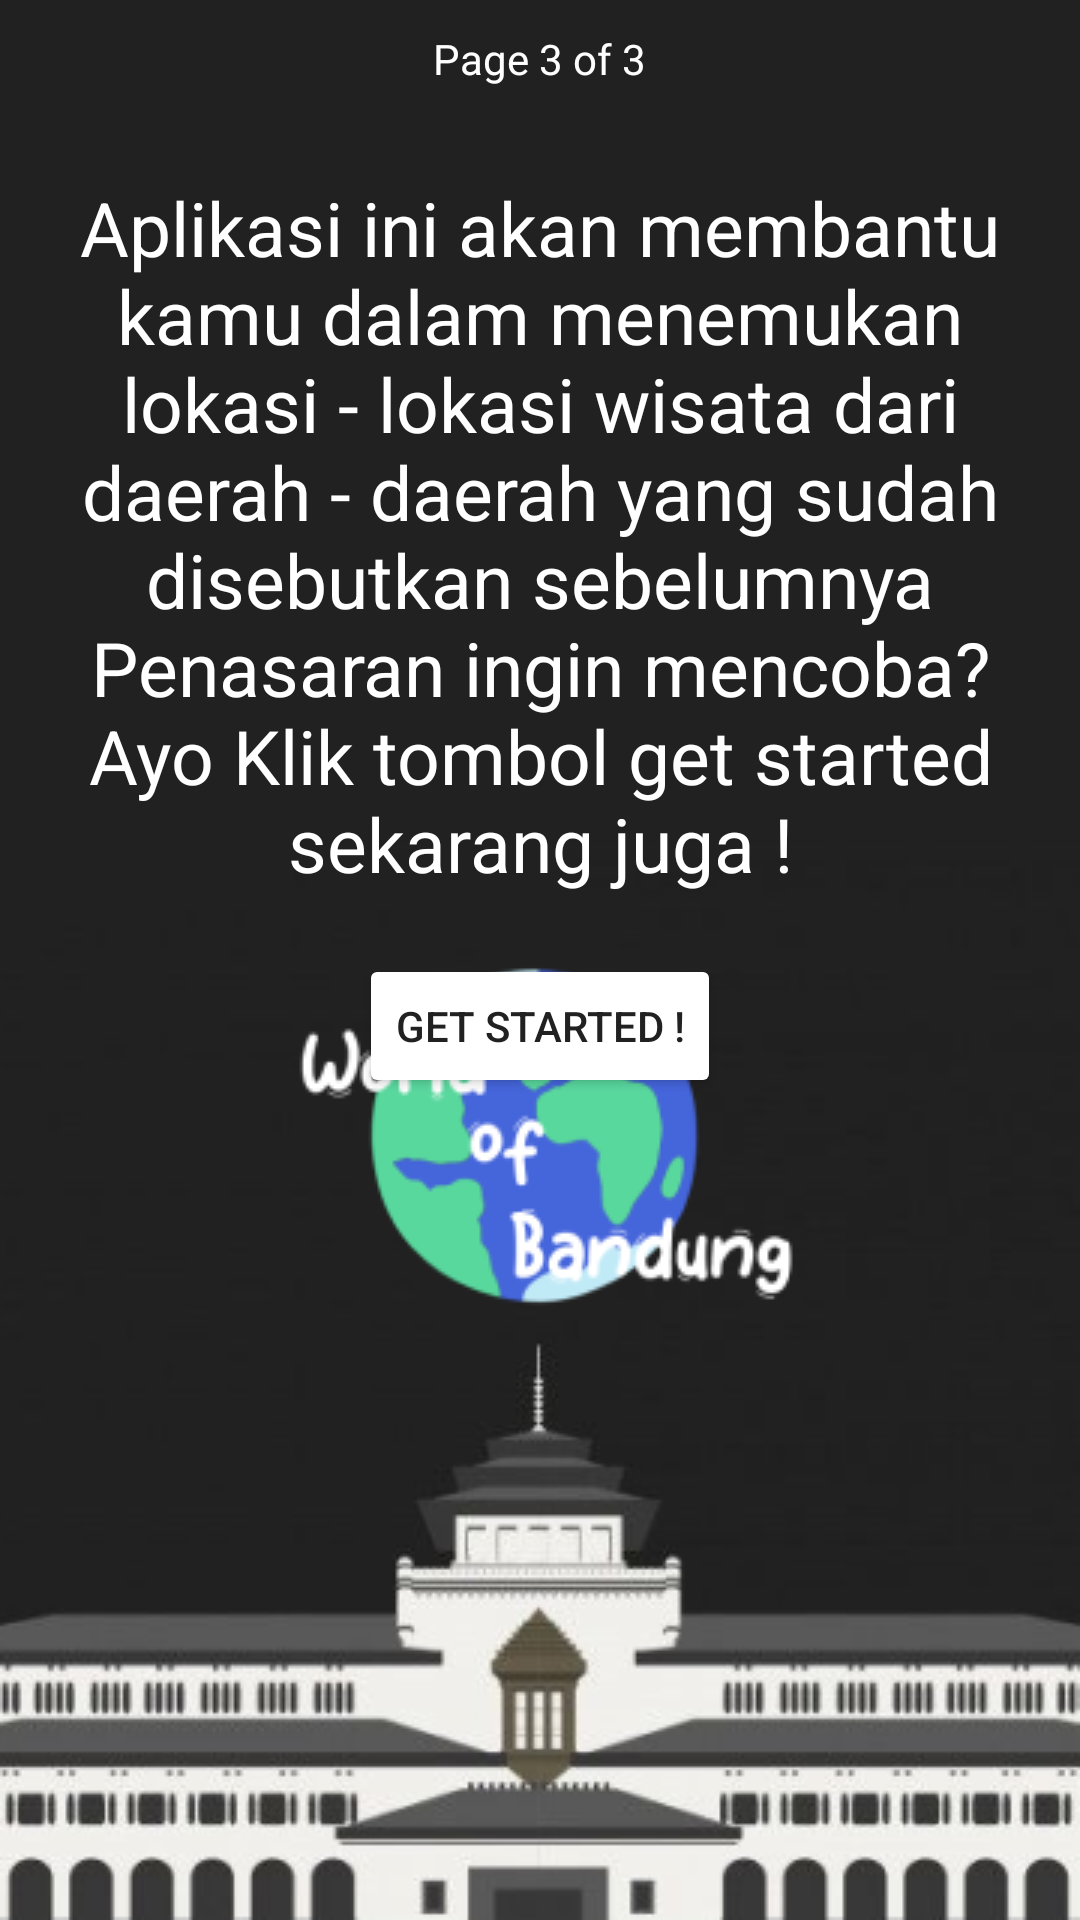

Reconstruct the res/layout file that produces this screen, plus the resources it refers to.
<!-- AndroidManifest.xml: application theme Theme.TUGASUASAKBGENAP202110118369 -->
<!-- res/layout/fragment_info_slide3.xml -->
<?xml version="1.0" encoding="utf-8"?>
<RelativeLayout xmlns:android="http://schemas.android.com/apk/res/android"
    xmlns:tools="http://schemas.android.com/tools"
    android:layout_width="match_parent"
    android:layout_height="match_parent"
    android:background="@drawable/bg_fragment_3"
    tools:context=".info.InfoFragmentSlide3">

    <TextView
        android:id="@+id/tvPageOfSlide3"
        android:layout_width="wrap_content"
        android:layout_height="wrap_content"
        android:layout_margin="10dp"
        android:layout_centerHorizontal="true"
        android:layout_alignParentTop="true"
        android:textColor="@color/white"
        android:text="Page 3 of 3"/>

    <TextView
        android:id="@+id/tvDescSlide3"
        android:layout_width="wrap_content"
        android:layout_height="wrap_content"
        android:layout_below="@id/tvPageOfSlide3"
        android:layout_centerHorizontal="true"
        android:layout_marginHorizontal="20dp"
        android:layout_marginTop="20dp"
        android:text="@string/tvDescSlide3"
        android:textAlignment="center"
        android:textColor="@color/white"
        android:textSize="25sp" />

    <Button
        android:id="@+id/btnGetStarted"
        android:layout_width="wrap_content"
        android:layout_height="wrap_content"
        android:layout_below="@id/tvDescSlide3"
        android:layout_centerHorizontal="true"
        android:layout_marginTop="20dp"
        android:backgroundTint="@color/white"
        android:text="Get Started !"
        android:textColor="@color/black_bg" />
</RelativeLayout>
<!-- resources referenced by this layout -->
<resources>
  <color name="black_bg">#212121</color>
  <color name="white">#FFFFFFFF</color>
  <!-- drawable bg_fragment_3: png bitmap (drawable, 70684 bytes) -->
  <string name="tvDescSlide3">
          Aplikasi ini akan membantu kamu dalam menemukan
          lokasi - lokasi wisata dari daerah - daerah yang sudah
          disebutkan sebelumnya
          Penasaran ingin mencoba? Ayo Klik tombol get started sekarang juga !</string>
  <style name="Theme.TUGASUASAKBGENAP202110118369" parent="Theme.MaterialComponents.DayNight.DarkActionBar">
          
          <item name="colorPrimary">@color/purple_500</item>
          <item name="colorPrimaryVariant">@color/black_bg</item>
          <item name="colorOnPrimary">@color/white</item>
          
          <item name="colorSecondary">@color/teal_200</item>
          <item name="colorSecondaryVariant">@color/teal_700</item>
          <item name="colorOnSecondary">@color/black</item>
          
          <item name="android:statusBarColor" tools:targetApi="l">?attr/colorPrimaryVariant</item>
          
      </style>
  <color name="purple_500">#FF6200EE</color>
  <color name="teal_200">#FF03DAC5</color>
  <color name="teal_700">#FF018786</color>
  <color name="black">#FF000000</color>
</resources>
